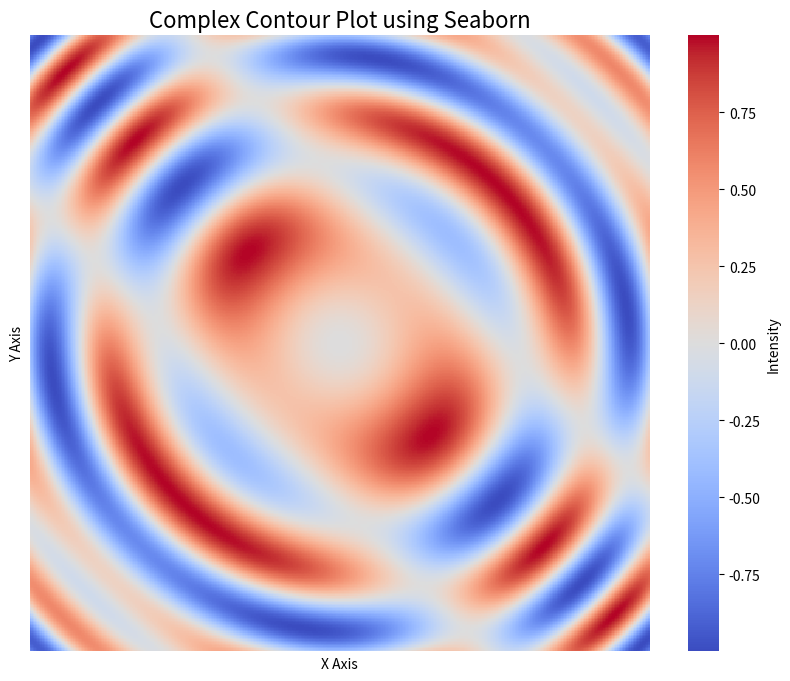

Generate this figure with matplotlib:
import numpy as np
import matplotlib.pyplot as plt
import seaborn as sns

# Generate data for a complex function
x = np.linspace(-3, 3, 400)
y = np.linspace(-3, 3, 400)
X, Y = np.meshgrid(x, y)

# Define a complex function (e.g., multiple waves)
Z = np.sin(X**2 + Y**2) * np.cos(X - Y)

# Create a contour plot using Seaborn
plt.figure(figsize=(10, 8))
contour = sns.heatmap(Z, cmap='coolwarm', center=0, cbar_kws={'label': 'Intensity'}, xticklabels=False, yticklabels=False)

# Customize the plot
plt.title("Complex Contour Plot using Seaborn", fontsize=16)
plt.xlabel("X Axis")
plt.ylabel("Y Axis")

# Display the plot
plt.show()